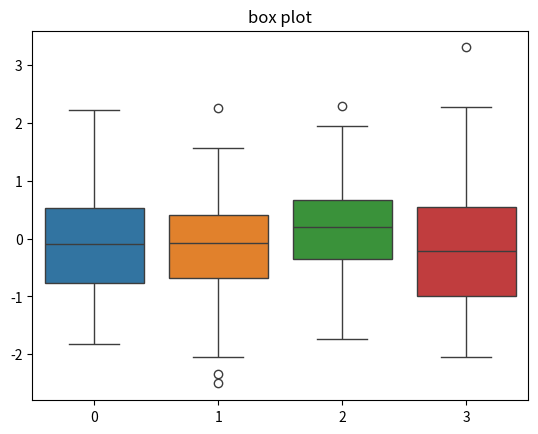

Source code (Python):
import seaborn as sns
import numpy as np
import matplotlib.pyplot as plt
sns.boxplot(data=np.random.randn(80,4))
plt.title('box plot')
plt.show()
